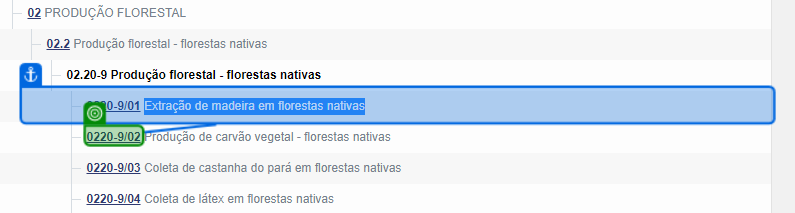
Task: Estrutura Empresarial Robótica
Workflow: FluxoSecaoADivisao02e03

Step 1: get-text from the link in window 'IBGE | Concla | Busca online' (chrome.exe)

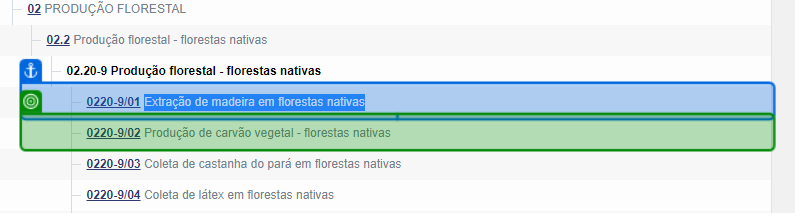
Step 2: get-text from the table cell in window 'IBGE | Concla | Busca online' (chrome.exe)

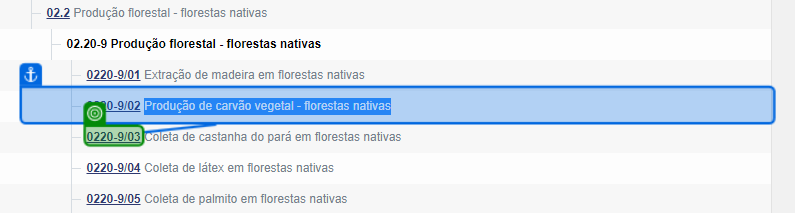
Step 3: get-text from the link in window 'IBGE | Concla | Busca online' (chrome.exe)

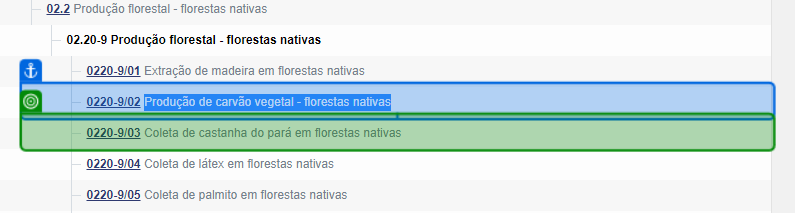
Step 4: get-text from the table cell in window 'IBGE | Concla | Busca online' (chrome.exe)

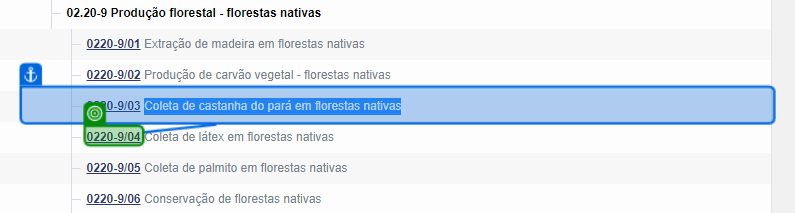
Step 5: get-text from the link in window 'IBGE | Concla | Busca online' (chrome.exe)

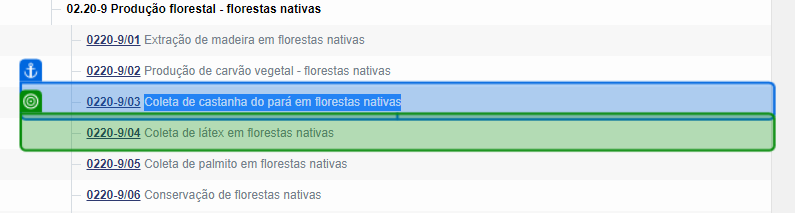
Step 6: get-text from the table cell in window 'IBGE | Concla | Busca online' (chrome.exe)

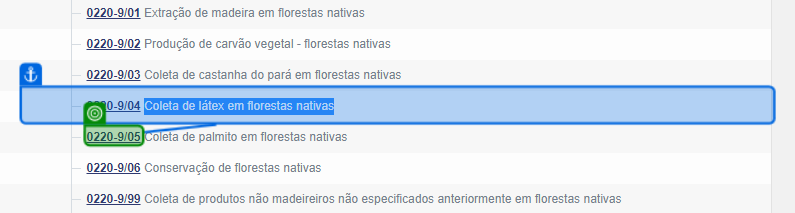
Step 7: get-text from the link in window 'IBGE | Concla | Busca online' (chrome.exe)

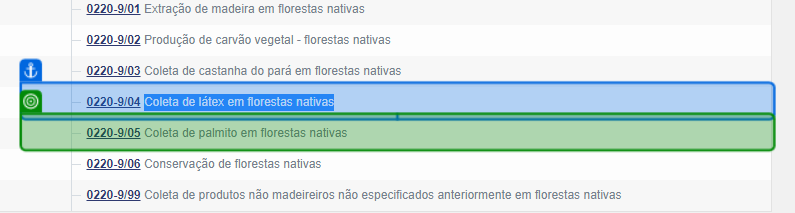
Step 8: get-text from the table cell in window 'IBGE | Concla | Busca online' (chrome.exe)

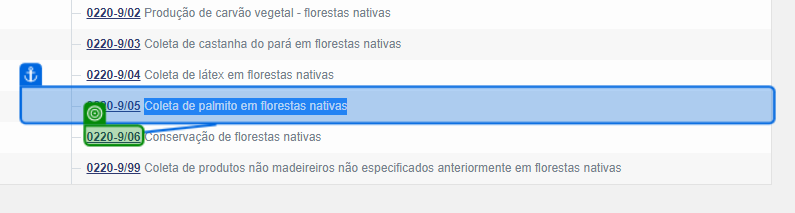
Step 9: get-text from the link in window 'IBGE | Concla | Busca online' (chrome.exe)

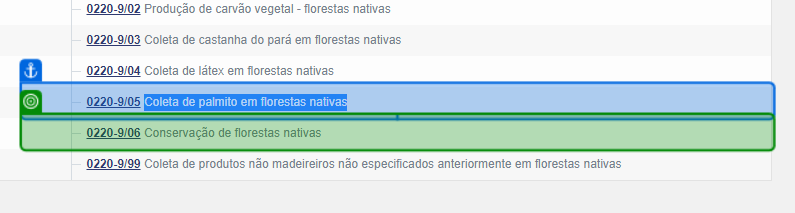
Step 10: get-text from the table cell in window 'IBGE | Concla | Busca online' (chrome.exe)

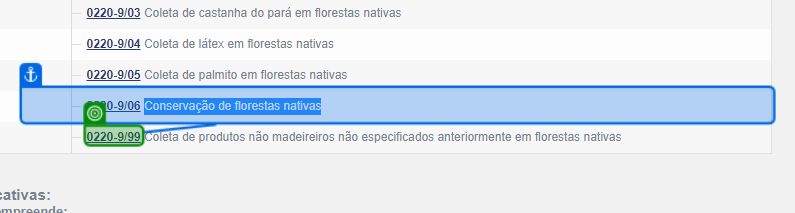
Step 11: get-text from the link in window 'IBGE | Concla | Busca online' (chrome.exe)

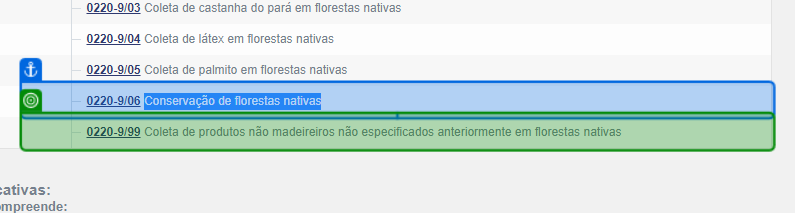
Step 12: get-text from the table cell in window 'IBGE | Concla | Busca online' (chrome.exe)

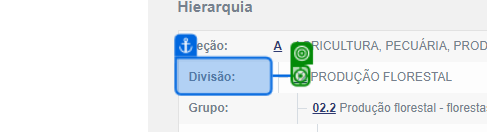
Step 13: click on the link in window 'IBGE | Concla | Busca online' (chrome.exe)

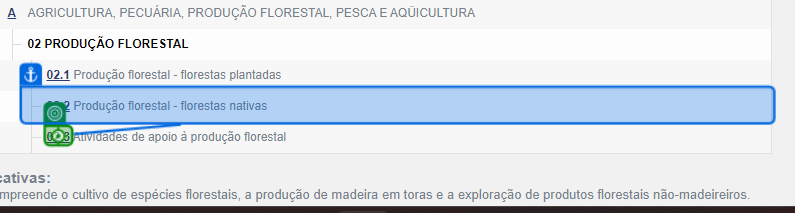
Step 14: click on the link in window 'IBGE | Concla | Busca online' (chrome.exe)

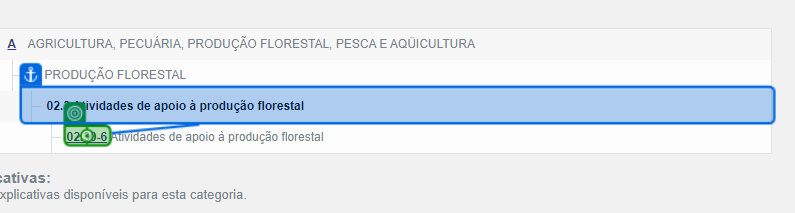
Step 15: click on the link in window 'IBGE | Concla | Busca online' (chrome.exe)

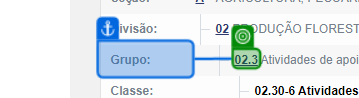
Step 16: get-text from the link in window 'IBGE | Concla | Busca online' (chrome.exe)

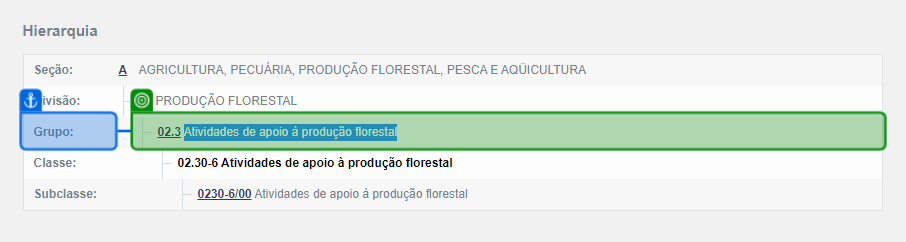
Step 17: get-text from the table cell in window 'IBGE | Concla | Busca online' (chrome.exe)

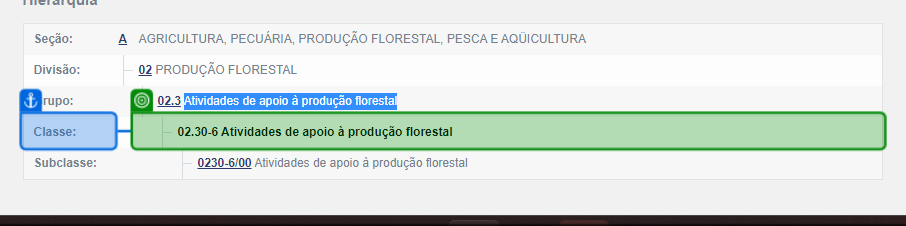
Step 18: get-text from the table cell in window 'IBGE | Concla | Busca online' (chrome.exe)

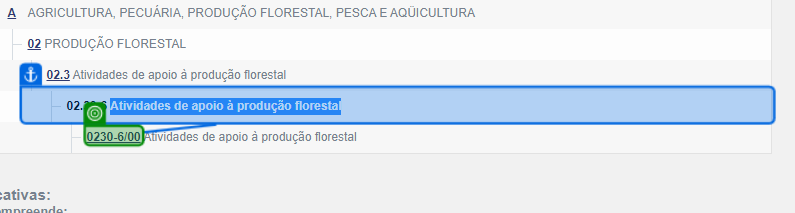
Step 19: get-text from the link in window 'IBGE | Concla | Busca online' (chrome.exe)

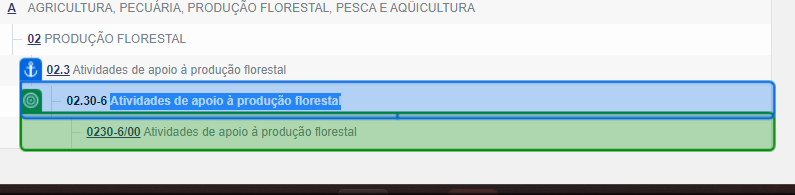
Step 20: get-text from the table cell in window 'IBGE | Concla | Busca online' (chrome.exe)

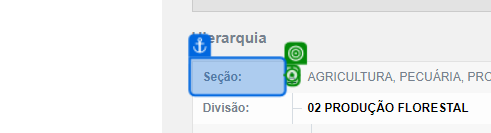
Step 21: click on the link in window 'IBGE | Concla | Busca online' (chrome.exe)

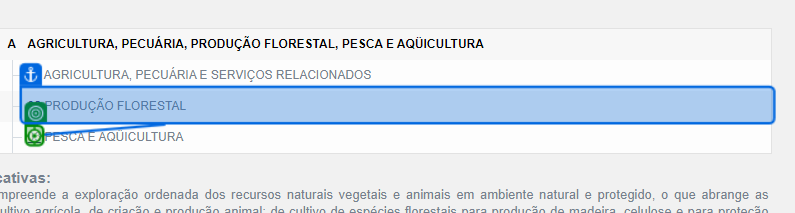
Step 22: click on the link in window 'IBGE | Concla | Busca online' (chrome.exe)

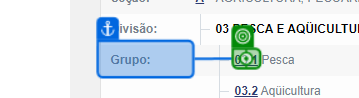
Step 23: click on the link in window 'IBGE | Concla | Busca online' (chrome.exe)

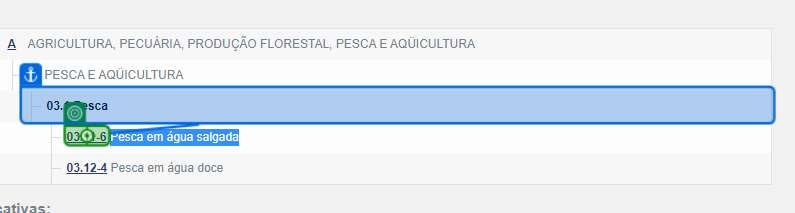
Step 24: click on the link in window 'IBGE | Concla | Busca online' (chrome.exe)
